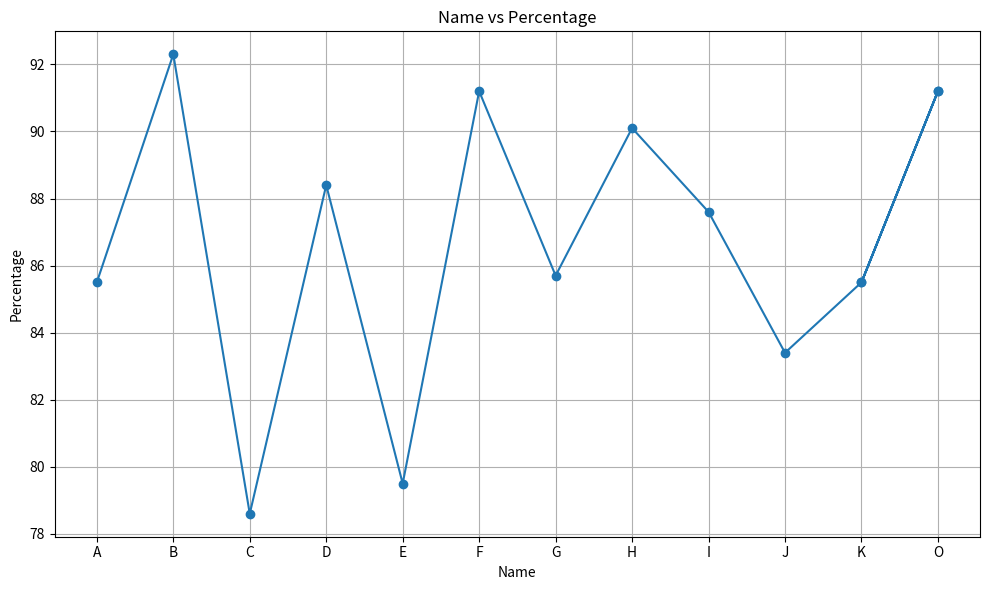
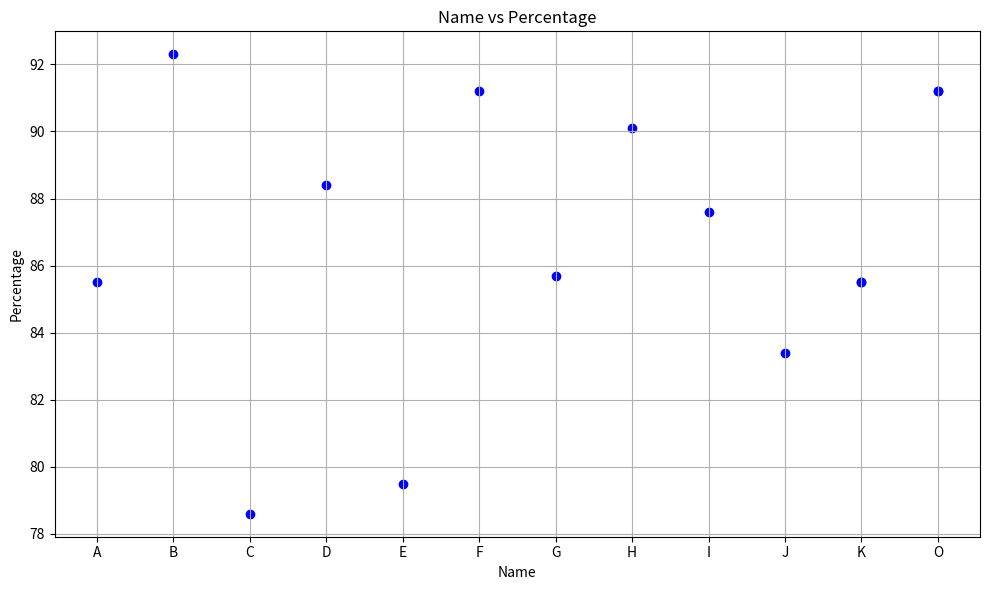

Here is the Python script that generated these plots, in order:
import pandas as pd
import numpy as np
import matplotlib.pyplot as plt

# Data for the DataFrame
data = {
    'name': ['A', 'B', 'C', 'D', 'E', 'F', 'G', 'H', 'I', 'J'],
    'age': [1, 2, 3, 4, 5, 6, 7, 8, 9, 10],
    'percentage': [85.5, 92.3, 78.6, 88.4, 79.5, 91.2, 85.7, 90.1, 87.6, 83.4]
}
# Create the DataFrame
df = pd.DataFrame(data)
# View the DataFrame
print(df)

#A2
# Print the shape of the DataFrame
print("Shape of the DataFrame:", df.shape)
# Print the number of rows and columns
print("Number of rows:", df.shape[0])
print("Number of columns:", df.shape[1])
# Print the data types of each column
print("\nData types of each column:")
print(df.dtypes)
# Print the feature names (column names)
print("\nFeature names (column names):")
print(df.columns.tolist())
# Print the description of the DataFrame
print("\nDescription of the DataFrame:")
print(df.describe(include='all'))

#A3
# Print basic statistical details of the data
print("\nBasic statistical details of the data:")
print(df.describe())

#A4
# Add 5 rows with duplicate and missing values
add_data = {
    'name': ['K', 'L', None, 'N', 'O'],
    'age': [23, 30, 25, None, 29],
    'percentage': [85.5, None, 78.6, 79.5, 91.2]
}
add_df = pd.DataFrame(add_data)
# add data to the original DataFrame
df = pd.concat([df, add_df], ignore_index=True)
# Add a new column 'remarks' with empty values
df['remarks'] = ""
# Display the updated DataFrame
print(df)

#A5
# Number of observations
num_obser = df.shape[0]
# Number of missing values
num_missing_values = df.isnull().sum().sum()
# Number of duplicate rows
num_duplicate_rows = df.duplicated().sum()
# Display the results
print(f"Number of observations: {num_obser}")
print(f"Number of missing values: {num_missing_values}")
print(f"Number of duplicate rows: {num_duplicate_rows}")

#A6
# add data to the original DataFrame
df = pd.concat([df, add_df], ignore_index=True)
# Add a new column 'remarks' with empty values
df['remarks'] = ""
# Display the updated DataFrame
print(df)
# Drop the 'remarks' column
df = df.drop(columns=['remarks'])
# Drop all rows with null or empty values
df = df.dropna()
# Print the modified DataFrame
print( )
print(df)

#A7
# Generate a line plot of name vs percentage
plt.figure(figsize=(10, 6))
plt.plot(df['name'], df['percentage'], marker='o', linestyle='-')
plt.xlabel('Name')
plt.ylabel('Percentage')
plt.title('Name vs Percentage')
plt.grid(True)
plt.tight_layout() #Adjust the layout fot better fit
plt.show()

#A8
# Generate a scatter plot of name vs percentage
plt.figure(figsize=(10, 6))
plt.scatter(df['name'], df['percentage'], c='blue', marker='o')
plt.xlabel('Name')
plt.ylabel('Percentage')
plt.title('Name vs Percentage')
plt.grid(True)
plt.tight_layout()  # Adjust layout for better fit
plt.show()